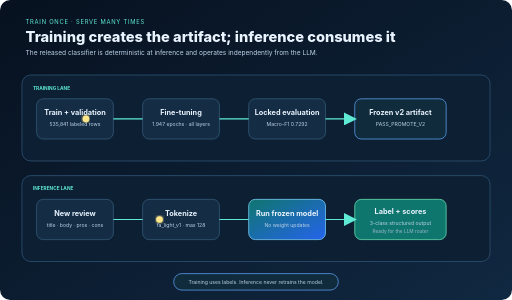
t = 0.00 s
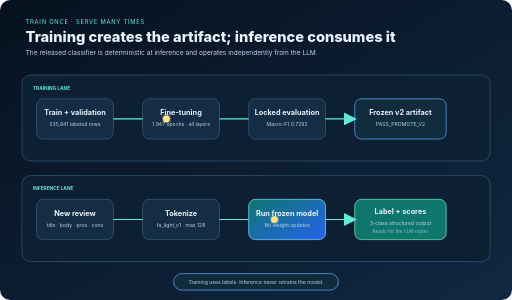
t = 1.25 s
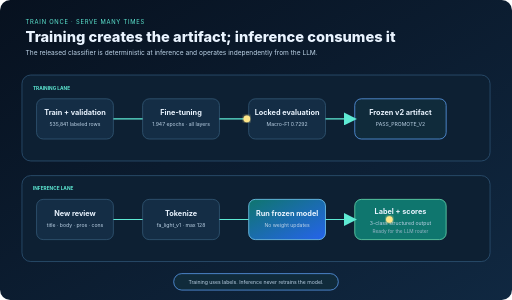
t = 2.50 s
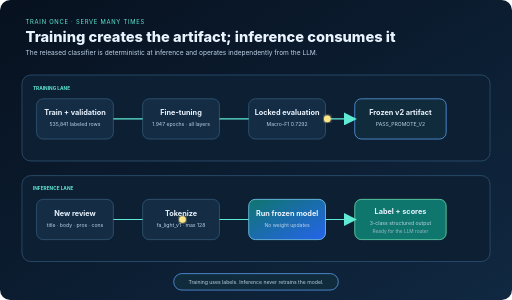
t = 3.75 s

The animated SVG that drew these frames (rendered in a browser with its animation timeline set to each time). Animation: 2 SMIL elements (animateMotion=2); one cycle of 5.00 s, repeats indefinitely.

<svg xmlns="http://www.w3.org/2000/svg" width="1400" height="820" viewBox="0 0 1400 820" role="img" aria-labelledby="title desc">
  <title id="title">Animated training and inference flow</title>
  <desc id="desc">Two lightweight animated lanes show how labeled training reviews create a frozen model and how a new review passes through the released model to produce a recommendation label.</desc>
  <defs>
    <linearGradient id="bg" x1="0" y1="0" x2="1" y2="1"><stop stop-color="#07111f"/><stop offset="1" stop-color="#102841"/></linearGradient>
    <linearGradient id="model" x1="0" y1="0" x2="1" y2="1"><stop stop-color="#0f766e"/><stop offset="1" stop-color="#2563eb"/></linearGradient>
    <marker id="arrow" markerWidth="12" markerHeight="12" refX="10" refY="6" orient="auto"><path d="M0 0L12 6L0 12Z" fill="#5eead4"/></marker>
    <path id="trainPath" d="M235 325H1115"/>
    <path id="inferPath" d="M235 600H1115"/>
    <filter id="glow"><feGaussianBlur stdDeviation="4" result="b"/><feMerge><feMergeNode in="b"/><feMergeNode in="SourceGraphic"/></feMerge></filter>
    <style>
      text{font-family:Inter,Segoe UI,Arial,sans-serif;fill:#eaf4ff}.eyebrow{font-size:16px;letter-spacing:2px;fill:#5eead4}.title{font-size:40px;font-weight:760}.sub{font-size:18px;fill:#bdd3e7}.lane{fill:#0d2033;stroke:#315779;stroke-width:2}.box{fill:#142d45;stroke:#365c7b;stroke-width:2}.model{fill:url(#model);stroke:#7dd3fc;stroke-width:2}.head{font-size:20px;font-weight:730}.body{font-size:14px;fill:#bdd3e7}.tag{font-size:13px;font-weight:750;fill:#5eead4}.path{stroke:#5eead4;stroke-width:3;fill:none;marker-end:url(#arrow)}.pulse{fill:#fde68a;filter:url(#glow)}.output{fill:#0f766e;stroke:#6ee7b7;stroke-width:2}.frozen{fill:#102b3b;stroke:#60a5fa;stroke-width:2}.small{font-size:13px;fill:#9db7cb}
      @media (prefers-reduced-motion: reduce){.moving{display:none}.pulse-ring{animation:none}}
    </style>
  </defs>
  <rect width="1400" height="820" rx="28" fill="url(#bg)"/>
  <text x="70" y="65" class="eyebrow">TRAIN ONCE · SERVE MANY TIMES</text>
  <text x="70" y="115" class="title">Training creates the artifact; inference consumes it</text>
  <text x="70" y="150" class="sub">The released classifier is deterministic at inference and operates independently from the LLM.</text>

  <rect x="60" y="205" width="1280" height="235" rx="24" class="lane"/>
  <text x="90" y="245" class="tag">TRAINING LANE</text>
  <rect x="100" y="270" width="210" height="110" rx="18" class="box"/><text x="205" y="315" text-anchor="middle" class="head">Train + validation</text><text x="205" y="345" text-anchor="middle" class="body">535,841 labeled rows</text>
  <rect x="390" y="270" width="210" height="110" rx="18" class="box"/><text x="495" y="315" text-anchor="middle" class="head">Fine-tuning</text><text x="495" y="345" text-anchor="middle" class="body">1.947 epochs · all layers</text>
  <rect x="680" y="270" width="210" height="110" rx="18" class="box"/><text x="785" y="315" text-anchor="middle" class="head">Locked evaluation</text><text x="785" y="345" text-anchor="middle" class="body">Macro-F1 0.7292</text>
  <rect x="970" y="270" width="250" height="110" rx="18" class="frozen"/><text x="1095" y="315" text-anchor="middle" class="head">Frozen v2 artifact</text><text x="1095" y="345" text-anchor="middle" class="body">PASS_PROMOTE_V2</text>
  <path d="M310 325H390M600 325H680M890 325H970" class="path"/>
  <circle r="9" class="moving pulse"><animateMotion dur="5s" repeatCount="indefinite" begin="0s"><mpath href="#trainPath"/></animateMotion></circle>

  <rect x="60" y="480" width="1280" height="235" rx="24" class="lane"/>
  <text x="90" y="520" class="tag">INFERENCE LANE</text>
  <rect x="100" y="545" width="210" height="110" rx="18" class="box"/><text x="205" y="590" text-anchor="middle" class="head">New review</text><text x="205" y="620" text-anchor="middle" class="body">title · body · pros · cons</text>
  <rect x="390" y="545" width="210" height="110" rx="18" class="box"/><text x="495" y="590" text-anchor="middle" class="head">Tokenize</text><text x="495" y="620" text-anchor="middle" class="body">fa_light_v1 · max 128</text>
  <rect x="680" y="545" width="210" height="110" rx="18" class="model"/><text x="785" y="590" text-anchor="middle" class="head">Run frozen model</text><text x="785" y="620" text-anchor="middle" class="body">No weight updates</text>
  <rect x="970" y="545" width="250" height="110" rx="18" class="output"/><text x="1095" y="585" text-anchor="middle" class="head">Label + scores</text><text x="1095" y="615" text-anchor="middle" class="body">3-class structured output</text><text x="1095" y="638" text-anchor="middle" class="small">Ready for the LLM router</text>
  <path d="M310 600H390M600 600H680M890 600H970" class="path"/>
  <circle r="9" class="moving pulse"><animateMotion dur="3.5s" repeatCount="indefinite" begin="-.8s"><mpath href="#inferPath"/></animateMotion></circle>

  <rect x="475" y="748" width="450" height="45" rx="22" class="frozen"/><text x="700" y="776" text-anchor="middle" class="body">Training uses labels. Inference never retrains the model.</text>
</svg>
